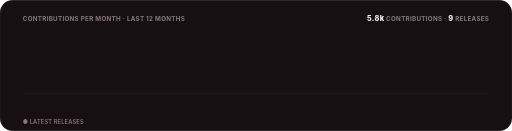
t = 0.00 s
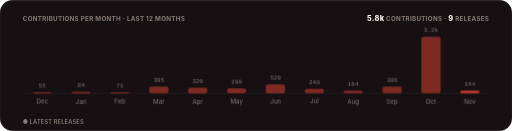
t = 1.30 s
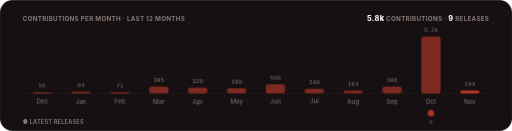
t = 1.48 s
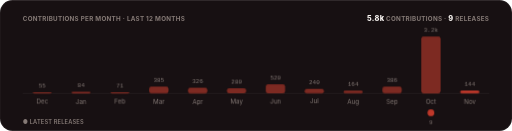
t = 1.65 s
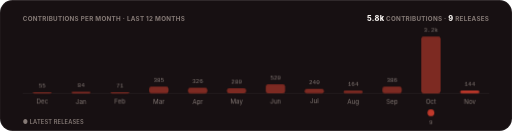
t = 1.83 s
t = 2.00 s: frame unchanged from t = 1.83 s, image omitted

The animated SVG that drew these frames (rendered in a browser with its animation timeline set to each time). Animation: 3 CSS @keyframes rules; one cycle of 2.00 s.

<svg xmlns="http://www.w3.org/2000/svg" width="900" height="230" viewBox="0 0 900 230" role="img" aria-label="Contributions per month and releases over the last twelve months">
  <title>Pulse</title>
  <style>
    text { font-family: -apple-system, BlinkMacSystemFont, 'Segoe UI', Inter, Roboto, Helvetica, Arial, sans-serif; }
    .mono { font-family: ui-monospace, SFMono-Regular, 'SF Mono', Menlo, Consolas, 'Liberation Mono', monospace; }
    .rise { opacity: 0; animation: rise .5s cubic-bezier(.2,.7,.2,1) forwards; }
    .bar { transform: scaleY(0); transform-box: fill-box; transform-origin: bottom; animation: grow .7s cubic-bezier(.2,.7,.2,1) forwards; }
    .pop { opacity: 0; animation: pop .4s cubic-bezier(.2,.7,.2,1) forwards; transform-box: fill-box; transform-origin: center; }
    @keyframes rise { from { opacity: 0; transform: translateY(6px); } to { opacity: 1; transform: translateY(0); } }
    @keyframes grow { to { transform: scaleY(1); } }
    @keyframes pop { from { opacity: 0; transform: scale(.3); } to { opacity: 1; transform: scale(1); } }
    @media (prefers-reduced-motion: reduce) { .rise, .bar, .pop { animation: none; opacity: 1; transform: none; } }
  </style>
  <defs><clipPath id="frame"><rect width="900" height="230" rx="22"/></clipPath></defs>
  <g clip-path="url(#frame)">
    <rect width="900" height="230" fill="#171012"/>
    <rect x="0.5" y="0.5" width="899" height="229" rx="22" fill="none" stroke="rgba(255,255,255,0.08)"/>
    <text x="40" y="36" font-size="11" font-weight="700" letter-spacing=".5" fill="#857a76">CONTRIBUTIONS PER MONTH · LAST 12 MONTHS</text>
    <text x="860" y="36" text-anchor="end" font-size="11" font-weight="700" letter-spacing=".5" fill="#857a76"><tspan font-size="13" font-weight="800" fill="#faf6f3">5.8k</tspan> CONTRIBUTIONS · <tspan font-size="13" font-weight="800" fill="#faf6f3">9</tspan> RELEASES</text>
    <line x1="40" y1="164" x2="860" y2="164" stroke="rgba(255,255,255,0.08)"/>
    
    <g class="rise" style="animation-delay:0.15s">
      <rect x="57.2" y="162" width="34" height="2" rx="4" fill="#7d2a22" class="bar" style="animation-delay:0.20s"/>
      <text x="74.2" y="154" text-anchor="middle" font-size="10.5" class="mono" fill="#857a76">55</text>
      <text x="74.2" y="182" text-anchor="middle" font-size="11" fill="#857a76">Dec</text>
      
    </g>
    <g class="rise" style="animation-delay:0.20s">
      <rect x="125.5" y="161" width="34" height="3" rx="4" fill="#7d2a22" class="bar" style="animation-delay:0.25s"/>
      <text x="142.5" y="153" text-anchor="middle" font-size="10.5" class="mono" fill="#857a76">84</text>
      <text x="142.5" y="182" text-anchor="middle" font-size="11" fill="#857a76">Jan</text>
      
    </g>
    <g class="rise" style="animation-delay:0.25s">
      <rect x="193.8" y="162" width="34" height="2" rx="4" fill="#7d2a22" class="bar" style="animation-delay:0.30s"/>
      <text x="210.8" y="154" text-anchor="middle" font-size="10.5" class="mono" fill="#857a76">71</text>
      <text x="210.8" y="182" text-anchor="middle" font-size="11" fill="#857a76">Feb</text>
      
    </g>
    <g class="rise" style="animation-delay:0.30s">
      <rect x="262.2" y="152" width="34" height="12" rx="4" fill="#7d2a22" class="bar" style="animation-delay:0.35s"/>
      <text x="279.2" y="144" text-anchor="middle" font-size="10.5" class="mono" fill="#857a76">385</text>
      <text x="279.2" y="182" text-anchor="middle" font-size="11" fill="#857a76">Mar</text>
      
    </g>
    <g class="rise" style="animation-delay:0.35s">
      <rect x="330.5" y="154" width="34" height="10" rx="4" fill="#7d2a22" class="bar" style="animation-delay:0.40s"/>
      <text x="347.5" y="146" text-anchor="middle" font-size="10.5" class="mono" fill="#857a76">326</text>
      <text x="347.5" y="182" text-anchor="middle" font-size="11" fill="#857a76">Apr</text>
      
    </g>
    <g class="rise" style="animation-delay:0.40s">
      <rect x="398.8" y="155" width="34" height="9" rx="4" fill="#7d2a22" class="bar" style="animation-delay:0.45s"/>
      <text x="415.8" y="147" text-anchor="middle" font-size="10.5" class="mono" fill="#857a76">280</text>
      <text x="415.8" y="182" text-anchor="middle" font-size="11" fill="#857a76">May</text>
      
    </g>
    <g class="rise" style="animation-delay:0.45s">
      <rect x="467.2" y="148" width="34" height="16" rx="4" fill="#7d2a22" class="bar" style="animation-delay:0.50s"/>
      <text x="484.2" y="140" text-anchor="middle" font-size="10.5" class="mono" fill="#857a76">520</text>
      <text x="484.2" y="182" text-anchor="middle" font-size="11" fill="#857a76">Jun</text>
      
    </g>
    <g class="rise" style="animation-delay:0.50s">
      <rect x="535.5" y="156" width="34" height="8" rx="4" fill="#7d2a22" class="bar" style="animation-delay:0.55s"/>
      <text x="552.5" y="148" text-anchor="middle" font-size="10.5" class="mono" fill="#857a76">240</text>
      <text x="552.5" y="182" text-anchor="middle" font-size="11" fill="#857a76">Jul</text>
      
    </g>
    <g class="rise" style="animation-delay:0.55s">
      <rect x="603.8" y="159" width="34" height="5" rx="4" fill="#7d2a22" class="bar" style="animation-delay:0.60s"/>
      <text x="620.8" y="151" text-anchor="middle" font-size="10.5" class="mono" fill="#857a76">164</text>
      <text x="620.8" y="182" text-anchor="middle" font-size="11" fill="#857a76">Aug</text>
      
    </g>
    <g class="rise" style="animation-delay:0.60s">
      <rect x="672.2" y="152" width="34" height="12" rx="4" fill="#7d2a22" class="bar" style="animation-delay:0.65s"/>
      <text x="689.2" y="144" text-anchor="middle" font-size="10.5" class="mono" fill="#857a76">386</text>
      <text x="689.2" y="182" text-anchor="middle" font-size="11" fill="#857a76">Sep</text>
      
    </g>
    <g class="rise" style="animation-delay:0.65s">
      <rect x="740.5" y="64" width="34" height="100" rx="4" fill="#7d2a22" class="bar" style="animation-delay:0.70s"/>
      <text x="757.5" y="56" text-anchor="middle" font-size="10.5" class="mono" fill="#857a76">3.2k</text>
      <text x="757.5" y="182" text-anchor="middle" font-size="11" fill="#857a76">Oct</text>
      <g class="pop" style="animation-delay:1.30s"><circle cx="757.5" cy="198" r="6" fill="#c0392b"/><text x="757.5" y="218" text-anchor="middle" font-size="10" class="mono" fill="#857a76">9</text></g>
    </g>
    <g class="rise" style="animation-delay:0.70s">
      <rect x="808.8" y="159" width="34" height="5" rx="4" fill="#c0392b" class="bar" style="animation-delay:0.75s"/>
      <text x="825.8" y="151" text-anchor="middle" font-size="10.5" class="mono" fill="#857a76">144</text>
      <text x="825.8" y="182" text-anchor="middle" font-size="11" fill="#857a76">Nov</text>
      
    </g>
    <text x="40" y="218" font-size="10" font-weight="600" letter-spacing=".3" fill="#857a76">● LATEST RELEASES</text>
  </g>
</svg>
